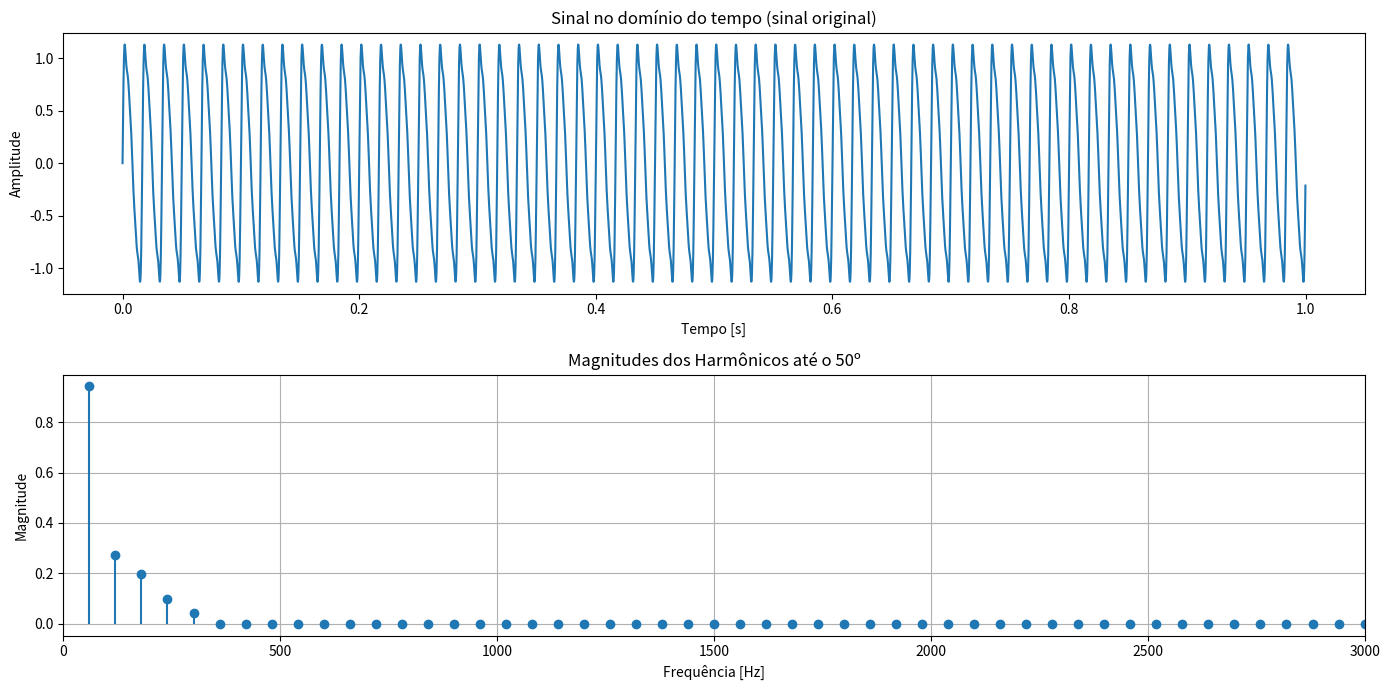

Generate this figure with matplotlib:
import numpy as np
import matplotlib.pyplot as plt
from scipy.fft import fft, fftfreq

# Parâmetros do sinal
Fs = 5000           
T = 1.0 / Fs        
N = 8192            
t = np.linspace(0.0, N*T, N, endpoint=False)

f0 = 60  # Hz

signal = (1.0 * np.sin(2.0 * np.pi * f0 * t) +
          0.3 * np.sin(2.0 * np.pi * 2*f0 * t) +
          0.2 * np.sin(2.0 * np.pi * 3*f0 * t) +
          0.1 * np.sin(2.0 * np.pi * 4*f0 * t) +
          0.05 * np.sin(2.0 * np.pi * 5*f0 * t))

window = np.hanning(N)
signal_windowed = signal * window

yf = fft(signal_windowed)
xf = fftfreq(N, T)[:N//2]

magnitude = 2.0 / np.sum(window) * np.abs(yf[:N//2])

max_harmonic = 50
freq_limit = f0 * max_harmonic
indices = xf <= freq_limit

xf_lim = xf[indices]
magnitude_lim = magnitude[indices]

harmonics_freqs = f0 * np.arange(1, max_harmonic+1)
harmonics_mags = []

tolerance = f0 * 0.02  

for hfreq in harmonics_freqs:
    idx_candidates = np.where((xf_lim >= hfreq - tolerance) & (xf_lim <= hfreq + tolerance))[0]
    if len(idx_candidates) == 0:
        harmonics_mags.append(0)
    else:
        peak_idx = idx_candidates[np.argmax(magnitude_lim[idx_candidates])]
        harmonics_mags.append(magnitude_lim[peak_idx])

harmonics_mags = np.array(harmonics_mags)

fundamental_mag = harmonics_mags[0]
if fundamental_mag == 0:
    THD = 0
else:
    THD = np.sqrt(np.sum(harmonics_mags[1:]**2)) / fundamental_mag

print(f"THD: {THD*100:.2f}%")
print("\nHarmônicos detectados (Hz) e Magnitudes:")
for i, mag in enumerate(harmonics_mags, start=1):
    print(f"H{i}: {f0*i} Hz - Magnitude: {mag:.4f}")

plt.figure(figsize=(14,7))

plt.subplot(2,1,1)
plt.plot(t[:5000], signal[:5000])  # <- sinal original sem janela
plt.title('Sinal no domínio do tempo (sinal original)')
plt.xlabel('Tempo [s]')
plt.ylabel('Amplitude')

plt.subplot(2,1,2)
plt.stem(harmonics_freqs, harmonics_mags, basefmt=" ")
plt.title('Magnitudes dos Harmônicos até o 50º')
plt.xlabel('Frequência [Hz]')
plt.ylabel('Magnitude')
plt.xlim(0, freq_limit)
plt.grid()

plt.tight_layout()
plt.show()
